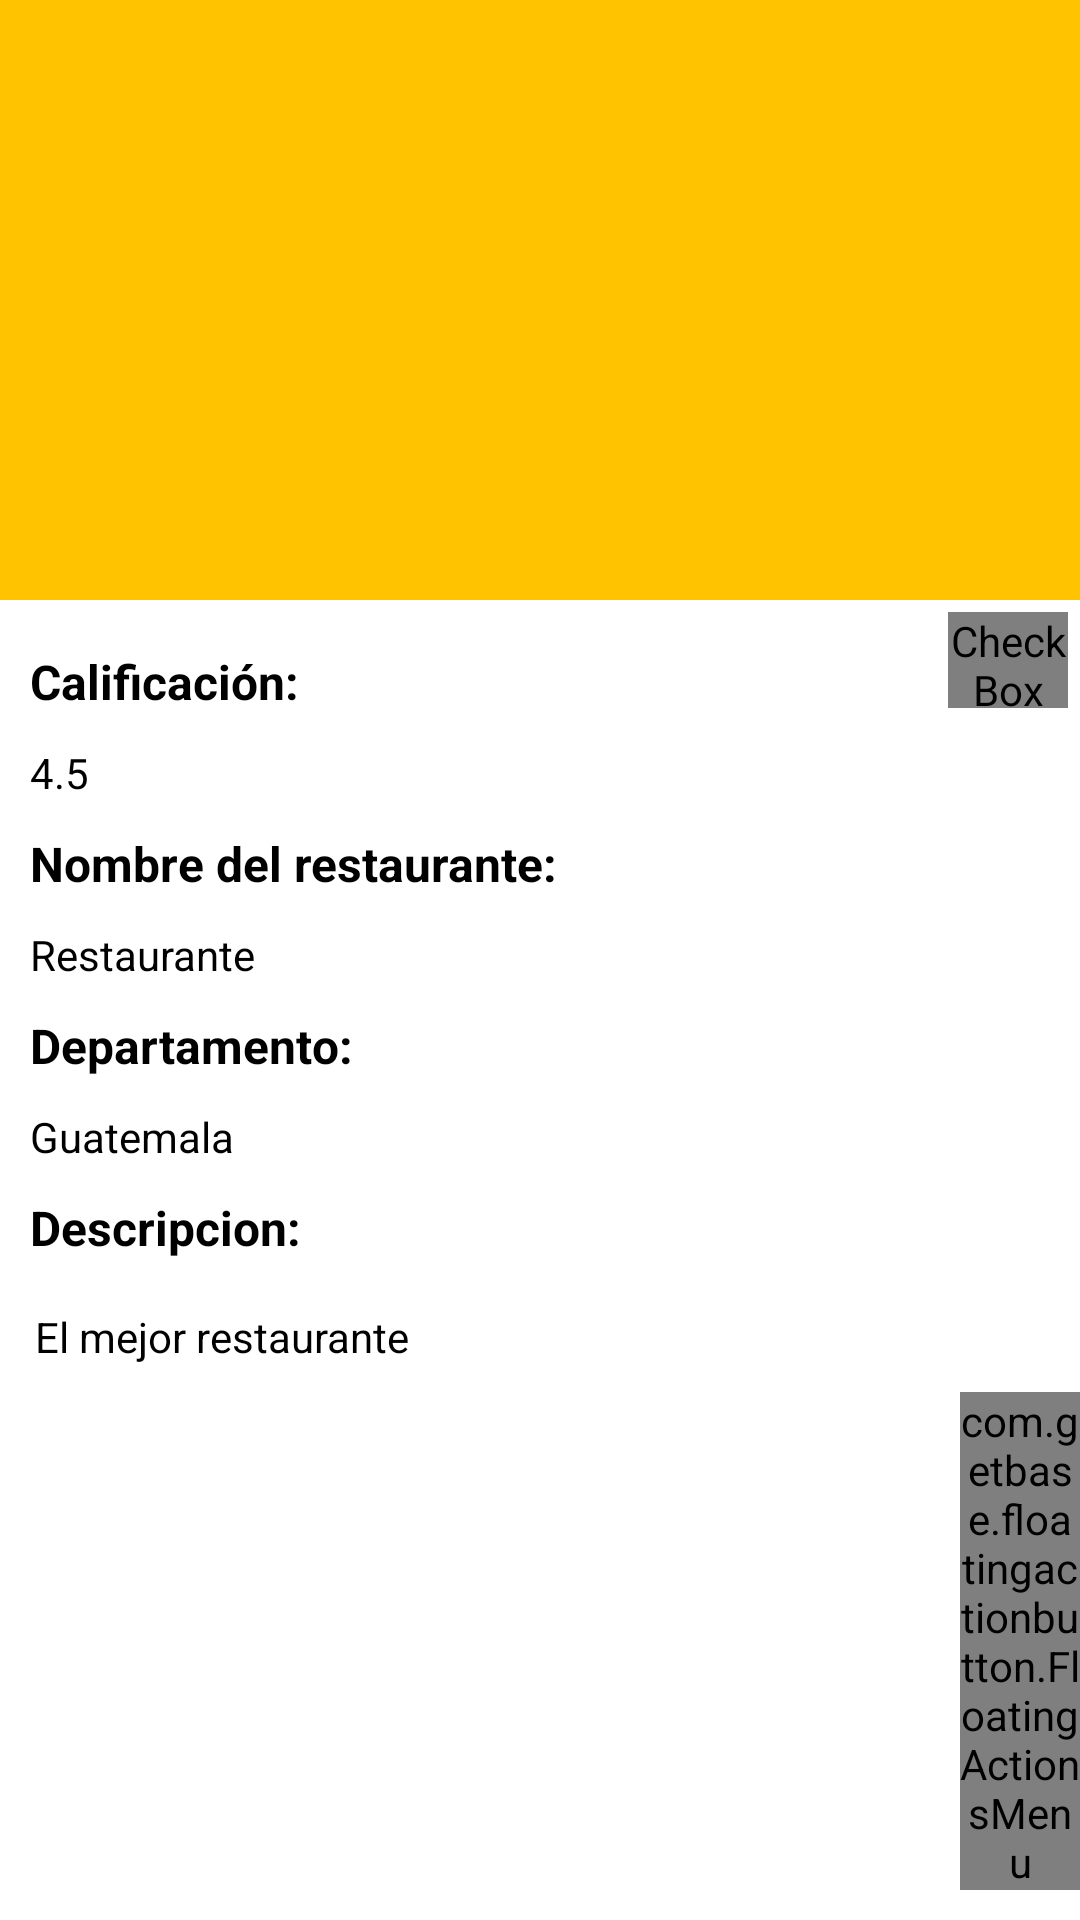

Reconstruct the res/layout file that produces this screen, plus the resources it refers to.
<!-- AndroidManifest.xml: application theme Theme.Proyecto -->
<!-- res/layout/fragment_detalle.xml -->
<?xml version="1.0" encoding="utf-8"?>
<FrameLayout xmlns:android="http://schemas.android.com/apk/res/android"
    xmlns:app="http://schemas.android.com/apk/res-auto"
    xmlns:tools="http://schemas.android.com/tools"
    android:layout_width="match_parent"
    android:layout_height="match_parent"
    tools:context=".fragments.DetalleFragment">
    <androidx.coordinatorlayout.widget.CoordinatorLayout
        android:layout_width="match_parent"
        android:layout_height="match_parent"
        >
        <com.google.android.material.appbar.AppBarLayout
            android:layout_width="match_parent"
            android:layout_height="wrap_content"

            >

            <com.google.android.material.appbar.CollapsingToolbarLayout
                android:layout_width="match_parent"
                android:layout_height="wrap_content"
                android:id="@+id/collapsing_toolbar"
                app:layout_scrollFlags="scroll|exitUntilCollapsed"
                app:contentScrim="@color/amarrillo" >

                <ImageView
                    android:id="@+id/item_detail_image"
                    android:layout_width="match_parent"
                    android:layout_height="200dp"
                    android:scaleType="centerCrop"
                    app:layout_collapseMode="parallax" />

                <androidx.appcompat.widget.Toolbar
                    android:layout_width="match_parent"
                    android:layout_height="?attr/actionBarSize"
                    android:theme="@style/ThemeOverlay.AppCompat.ActionBar"
                    app:layout_collapseMode="pin" />
            </com.google.android.material.appbar.CollapsingToolbarLayout>

        </com.google.android.material.appbar.AppBarLayout>

        <androidx.core.widget.NestedScrollView
            android:id="@+id/nestedScrollView"
            android:layout_width="match_parent"
            android:layout_height="match_parent"
            app:layout_behavior="@string/appbar_scrolling_view_behavior">

            <androidx.constraintlayout.widget.ConstraintLayout
                android:layout_width="match_parent"
                android:layout_height="match_parent">

                <TextView
                    android:id="@+id/calss"
                    android:layout_width="match_parent"
                    android:layout_height="wrap_content"
                    android:layout_marginStart="10dp"
                    android:layout_marginTop="10dp"
                    android:layout_marginEnd="10dp"
                    android:text="Calificación:"
                    android:textSize="16sp"
                    android:textColor="@color/black"
                    android:textStyle="bold"
                    app:layout_constraintBottom_toBottomOf="parent"
                    app:layout_constraintEnd_toEndOf="parent"
                    app:layout_constraintHorizontal_bias="0.0"
                    app:layout_constraintStart_toStartOf="parent"
                    app:layout_constraintTop_toTopOf="parent"
                    app:layout_constraintVertical_bias="0.028" />
                <CheckBox
                    android:id="@+id/fav"
                    android:layout_width="40dp"
                    android:layout_height="32dp"
                    android:layout_marginTop="4dp"
                    android:layout_marginEnd="4dp"
                    android:button="@drawable/selector_fav"
                    app:useMaterialThemeColors="false"
                    app:layout_constraintEnd_toEndOf="parent"
                    app:layout_constraintTop_toTopOf="parent" />

                <TextView
                    android:id="@+id/cal"
                    android:layout_width="match_parent"
                    android:layout_height="wrap_content"
                    android:layout_marginStart="10dp"
                    android:layout_marginTop="10dp"
                    android:layout_marginEnd="10dp"
                    android:textColor="@color/black"
                    android:text="4.5"
                    app:layout_constraintEnd_toEndOf="parent"
                    app:layout_constraintHorizontal_bias="1.0"
                    app:layout_constraintStart_toStartOf="parent"
                    app:layout_constraintTop_toBottomOf="@id/calss" />

                <TextView
                    android:id="@+id/nom"
                    android:layout_width="match_parent"
                    android:layout_height="wrap_content"
                    android:layout_marginStart="10dp"
                    android:textColor="@color/black"
                    android:layout_marginTop="10dp"
                    android:layout_marginEnd="10dp"
                    android:text="Nombre del restaurante:"
                    android:textSize="16sp"
                    android:textStyle="bold"
                    app:layout_constraintEnd_toEndOf="parent"
                    app:layout_constraintHorizontal_bias="1.0"
                    app:layout_constraintStart_toStartOf="parent"
                    app:layout_constraintTop_toBottomOf="@id/cal" />

                <TextView
                    android:id="@+id/item_detail_nombre"
                    android:layout_width="match_parent"
                    android:layout_height="wrap_content"
                    android:textColor="@color/black"
                    android:layout_marginStart="10dp"
                    android:layout_marginTop="10dp"
                    android:layout_marginEnd="10dp"
                    android:text="Restaurante"
                    app:layout_constraintEnd_toEndOf="parent"
                    app:layout_constraintHorizontal_bias="1.0"
                    app:layout_constraintStart_toStartOf="parent"
                    app:layout_constraintTop_toBottomOf="@id/nom" />

                <TextView
                    android:id="@+id/dept"
                    android:layout_width="match_parent"
                    android:layout_height="wrap_content"
                    android:textColor="@color/black"
                    android:layout_marginStart="10dp"
                    android:layout_marginTop="10dp"
                    android:layout_marginEnd="10dp"
                    android:text="Departamento:"
                    android:textStyle="bold"
                    android:textSize="16sp"
                    app:layout_constraintEnd_toEndOf="parent"
                    app:layout_constraintHorizontal_bias="1.0"
                    app:layout_constraintStart_toStartOf="parent"
                    app:layout_constraintTop_toBottomOf="@id/item_detail_nombre" />

                <TextView
                    android:id="@+id/item_detail_dept"
                    android:layout_width="match_parent"
                    android:textColor="@color/black"
                    android:layout_height="wrap_content"
                    android:layout_marginStart="10dp"
                    android:layout_marginTop="10dp"
                    android:layout_marginEnd="10dp"
                    android:text="Guatemala"
                    app:layout_constraintEnd_toEndOf="parent"
                    app:layout_constraintHorizontal_bias="1.0"
                    app:layout_constraintStart_toStartOf="parent"
                    app:layout_constraintTop_toBottomOf="@id/dept" />

                <TextView
                    android:id="@+id/des"
                    android:layout_width="match_parent"
                    android:layout_height="wrap_content"
                    android:textColor="@color/black"
                    android:layout_marginStart="10dp"
                    android:layout_marginTop="10dp"
                    android:layout_marginEnd="10dp"
                    android:textStyle="bold"
                    android:text="Descripcion:"
                    android:textSize="16sp"
                    app:layout_constraintEnd_toEndOf="parent"
                    app:layout_constraintHorizontal_bias="1.0"
                    app:layout_constraintStart_toStartOf="parent"
                    app:layout_constraintTop_toBottomOf="@id/item_detail_dept" />

                <TextView
                    android:id="@+id/descripcion"
                    android:layout_width="320dp"
                    android:layout_height="wrap_content"
                    android:layout_marginStart="10dp"
                    android:layout_marginTop="16dp"
                    android:layout_marginEnd="10dp"
                    android:text="El mejor restaurante"
                    android:textAlignment="textStart"
                    android:textColor="@color/black"
                    app:layout_constraintEnd_toEndOf="parent"
                    app:layout_constraintHorizontal_bias="0.084"
                    app:layout_constraintStart_toStartOf="parent"
                    app:layout_constraintTop_toBottomOf="@id/des"

                    />


            </androidx.constraintlayout.widget.ConstraintLayout>

        </androidx.core.widget.NestedScrollView>
        <com.getbase.floatingactionbutton.FloatingActionsMenu
            android:id="@+id/menufloating"
            android:layout_gravity="bottom|end"
            android:layout_width="wrap_content"
            android:layout_height="wrap_content"
            android:layout_marginStart="320dp"
            android:layout_marginBottom="10dp"
            app:fab_addButtonColorNormal="@color/black"
            app:layout_constraintBottom_toBottomOf="parent"
            app:layout_constraintStart_toStartOf="parent">

            <com.getbase.floatingactionbutton.FloatingActionButton
                android:id="@+id/comment"
                android:layout_width="wrap_content"
                android:layout_height="wrap_content"
                app:fab_colorNormal="@color/amarrillo"
                app:fab_icon="@drawable/ic_date_range"

                />


            <com.getbase.floatingactionbutton.FloatingActionButton
                android:id="@+id/maps"
                android:layout_width="wrap_content"
                android:layout_height="wrap_content"
                app:fab_colorNormal="@color/amarrillo"
                app:fab_icon="@drawable/ic_maps"

                />

            <com.getbase.floatingactionbutton.FloatingActionButton
                android:id="@+id/waze"
                android:layout_width="wrap_content"
                android:layout_height="wrap_content"
                app:fab_colorNormal="@color/amarrillo"
                app:fab_icon="@drawable/ic_waze"

                />
        </com.getbase.floatingactionbutton.FloatingActionsMenu>
    </androidx.coordinatorlayout.widget.CoordinatorLayout>
</FrameLayout>
<!-- resources referenced by this layout -->
<resources>
  <color name="amarrillo">#FFC300</color>
  <color name="black">#FF000000</color>
  <!-- drawable ic_waze: vector/xml drawable (drawable, 8492 chars, omitted) -->
  <!-- drawable selector_fav (drawable) -->
  <?xml version="1.0" encoding="utf-8"?>
  <selector xmlns:android="http://schemas.android.com/apk/res/android">
      <item
          android:drawable="@drawable/ic_favorite_2"
          android:state_checked="false"
      />
      <item
          android:drawable="@drawable/ic_favorite_3"
          android:state_checked="true"
          />
  
      <item android:drawable="@drawable/ic_favorite_2"/>
  
  
  </selector>
  <style name="Theme.Proyecto" parent="Theme.MaterialComponents.DayNight.DarkActionBar">
          
          <item name="colorPrimary">@color/amarrillo</item>
          <item name="colorPrimaryVariant">@color/white</item>
          <item name="colorOnPrimary">@color/black</item>
          
          <item name="colorSecondary">@color/amarrillo</item>
          <item name="colorSecondaryVariant">@color/black</item>
          <item name="colorOnSecondary">@color/black</item>
          
          <item name="android:statusBarColor" tools:targetApi="l">?attr/colorPrimaryVariant</item>
          
      </style>
  <!-- drawable ic_favorite_2 (drawable) -->
  <vector android:alpha="0.6" android:height="40dp" android:tint="@color/black"
      android:viewportHeight="24" android:viewportWidth="24"
      android:width="40dp" xmlns:android="http://schemas.android.com/apk/res/android">
      <path android:fillColor="@android:color/white" android:pathData="M16.5,3c-1.74,0 -3.41,0.81 -4.5,2.09C10.91,3.81 9.24,3 7.5,3 4.42,3 2,5.42 2,8.5c0,3.78 3.4,6.86 8.55,11.54L12,21.35l1.45,-1.32C18.6,15.36 22,12.28 22,8.5 22,5.42 19.58,3 16.5,3zM12.1,18.55l-0.1,0.1 -0.1,-0.1C7.14,14.24 4,11.39 4,8.5 4,6.5 5.5,5 7.5,5c1.54,0 3.04,0.99 3.57,2.36h1.87C13.46,5.99 14.96,5 16.5,5c2,0 3.5,1.5 3.5,3.5 0,2.89 -3.14,5.74 -7.9,10.05z"/>
  </vector>
  <color name="white">#FFFFFFFF</color>
</resources>
